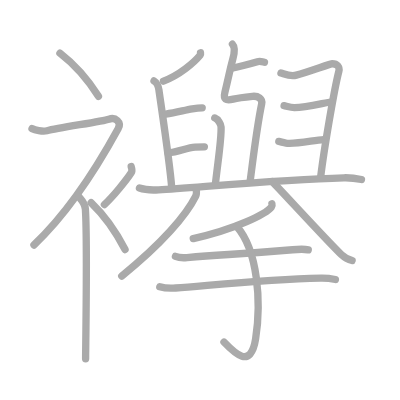
t = 0.00 s
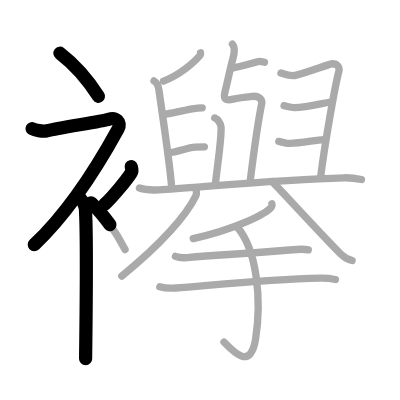
t = 4.50 s
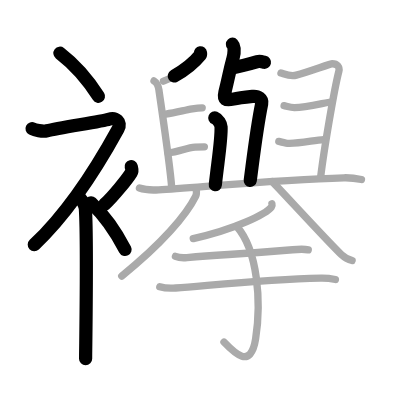
t = 8.75 s
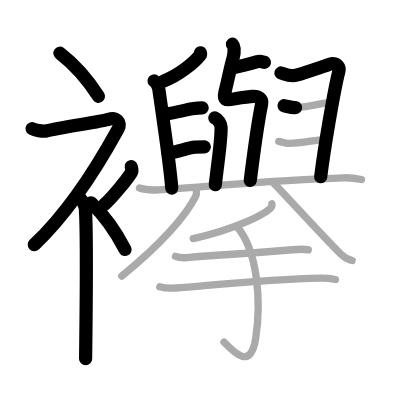
t = 13.25 s
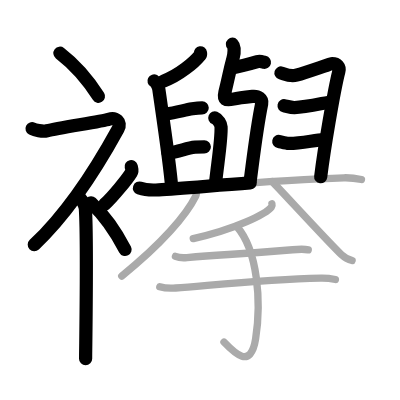
t = 15.50 s
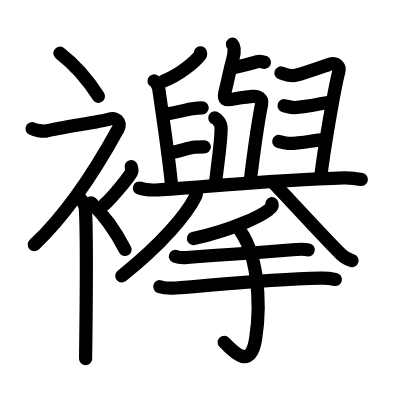
t = 22.00 s

The animated SVG that drew these frames (rendered in a browser with its animation timeline set to each time). Animation: 22 SMIL elements (animate=22); one cycle of 22.00 s.

<?xml version="1.0" standalone="no"?>
<!DOCTYPE svg PUBLIC "-//W3C//DTD SVG 1.1//EN"   "http://www.w3.org/Graphics/SVG/1.1/DTD/svg11.dtd">
<svg width="400px" height="400px"  version="1.1" xmlns="http://www.w3.org/2000/svg">
  <defs>
    <marker id="Triangle" viewBox="0 0 10 10" refX="0" refY="5" markerUnits="strokeWidth" markerWidth="3" style="stroke-opacity:0%;fill:#aaaaaa;" markerHeight="2" orient="auto">
      <path d="M 0 0 L 10 5 L 0 10 z" />
    </marker>
    
    <marker id="Arrow" viewBox="0 0 10 10" refX="5" refY="5" markerUnits="strokeWidth" markerWidth="1.8" style="stroke-opacity:0%;fill:#770000;" markerHeight="2" orient="auto">
      <path d="M 0 4 L 6 4 L 4 1 L 10 5 L 4 9 L 6 6 L 0 6 z" />
        <circle cx="5" cy="5" r="5" />
      </marker>
    
    <marker id="TriangleRed" viewBox="0 0 10 10" refX="0" refY="5" markerUnits="strokeWidth" markerWidth="3" style="stroke-opacity:0%;fill:#CC0000;" markerHeight="2" orient="auto">
      <path d="M 0 0 L 10 5 L 0 10 z" />
    </marker>
    
    <marker id="ArrowRed" viewBox="0 0 10 10" refX="5" refY="5" markerUnits="strokeWidth" markerWidth="1.8" style="stroke-opacity:0%;fill:#CC0000;" markerHeight="2" orient="auto">
      <path d="M 0 4 L 6 4 L 4 1 L 10 5 L 4 9 L 6 6 L 0 6 z" />
        <circle cx="5" cy="5" r="5" />
      </marker>
    
  </defs>
  
  <path style="fill:#ffffff; fill-opacity:100%; fill-rule:evenodd; stroke-width:0;" d="M 0 0 L 400px 0 L 400px 400px L 0 400px L 0 0" />

  <g transform="scale(3.6697247706422 3.6697247706422)">
<path style="fill:none; fill-opacity:0%; fill-rule:evenodd; stroke:#aaaaaa; stroke-opacity:100%; stroke-width: 1.5pt; stroke-linejoin:round; stroke-linecap:round;" d="M16.33 14.5c3.59 2.76 7.43 6.91 10.5 11.75"></path>
<path style="fill:none; fill-opacity:0%; fill-rule:evenodd; stroke:#aaaaaa; stroke-opacity:100%; stroke-width: 1.5pt; stroke-linejoin:round; stroke-linecap:round;" d="M8.73 35.06c0.73 0.36 2.84 0.88 4.07 0.57c3.45-0.87 15.07-2.55 16.87-3.16c1.8-0.61 3.55 0.77 2.52 2.64c-6 10.96-14.11 23.33-22.94 31.65"></path>
<path style="fill:none; fill-opacity:0%; fill-rule:evenodd; stroke:#aaaaaa; stroke-opacity:100%; stroke-width: 1.5pt; stroke-linejoin:round; stroke-linecap:round;" d="M21.5 53.61c0.12 0.29 1.65 1.53 1.77 3.39c0.57 8.93 0.06 37.7 0.06 40.75"></path>
<path style="fill:none; fill-opacity:0%; fill-rule:evenodd; stroke:#aaaaaa; stroke-opacity:100%; stroke-width: 1.5pt; stroke-linejoin:round; stroke-linecap:round;" d="M35.75 45.39c0.2 0.85 0.4 1.08 0 1.7c-1.2 1.87-4.9 6.45-7.3 8.66"></path>
<path style="fill:none; fill-opacity:0%; fill-rule:evenodd; stroke:#aaaaaa; stroke-opacity:100%; stroke-width: 1.5pt; stroke-linejoin:round; stroke-linecap:round;" d="M24.83 55.25c3.16 3 6.54 7.5 9.25 12.75"></path>
<path style="fill:none; fill-opacity:0%; fill-rule:evenodd; stroke:#aaaaaa; stroke-opacity:100%; stroke-width: 1.5pt; stroke-linejoin:round; stroke-linecap:round;" d="M63.2 18.55c2.8-0.55 4.55-1.05 6.95-1.74c0.76-0.22 1.53 0.08 1.92 0.16"></path>
<path style="fill:none; fill-opacity:0%; fill-rule:evenodd; stroke:#aaaaaa; stroke-opacity:100%; stroke-width: 1.5pt; stroke-linejoin:round; stroke-linecap:round;" d="M63.34 12.05c0.69 0.73 0.46 2.69 0.14 3.89c-0.97 3.56-1.11 4.81-2.2 9.24c-0.47 1.94 0.21 2.31 2.27 1.83c1.46-0.34 1.55-0.36 5.25-0.75c1.54-0.16 2.77 0.68 2.51 2.01c-1.38 6.8-2.06 12.83-3.15 21.14"></path>
<path style="fill:none; fill-opacity:0%; fill-rule:evenodd; stroke:#aaaaaa; stroke-opacity:100%; stroke-width: 1.5pt; stroke-linejoin:round; stroke-linecap:round;" d="M58.53 32.14c0.95 0.38 1.67 1.67 1.71 2.44c0.15 3.17-0.74 8.42-1.57 15.79"></path>
<path style="fill:none; fill-opacity:0%; fill-rule:evenodd; stroke:#aaaaaa; stroke-opacity:100%; stroke-width: 1.5pt; stroke-linejoin:round; stroke-linecap:round;" d="M54.63 14.39c0.02 0.15 0.09 0.42-0.05 0.59c-1.68 2.06-5.66 5.46-10.04 7.12"></path>
<path style="fill:none; fill-opacity:0%; fill-rule:evenodd; stroke:#aaaaaa; stroke-opacity:100%; stroke-width: 1.5pt; stroke-linejoin:round; stroke-linecap:round;" d="M41.97 22.06c0.74 0.38 1.24 1.68 1.34 2.45c0.29 2.26 2.98 19.84 3.5 26.81"></path>
<path style="fill:none; fill-opacity:0%; fill-rule:evenodd; stroke:#aaaaaa; stroke-opacity:100%; stroke-width: 1.5pt; stroke-linejoin:round; stroke-linecap:round;" d="M45.2 31.07c2.71-0.35 4.97-1.03 7.19-1.41c0.98-0.17 2.17-0.28 2.71-0.28"></path>
<path style="fill:none; fill-opacity:0%; fill-rule:evenodd; stroke:#aaaaaa; stroke-opacity:100%; stroke-width: 1.5pt; stroke-linejoin:round; stroke-linecap:round;" d="M45.79 41.69c3.12-0.34 5-1.41 7.38-1.58c0.84-0.06 1.96-0.1 2.52-0.1"></path>
<path style="fill:none; fill-opacity:0%; fill-rule:evenodd; stroke:#aaaaaa; stroke-opacity:100%; stroke-width: 1.5pt; stroke-linejoin:round; stroke-linecap:round;" d="M76.56 19.89c1.19 0.36 2.57 1.04 4.19 0.59c3.51-0.98 9.25-3.12 9.75-3.12c1.4 0 2.14 0.89 1.84 2.06C91 24.61 88.25 41.1 87.38 48.25"></path>
<path style="fill:none; fill-opacity:0%; fill-rule:evenodd; stroke:#aaaaaa; stroke-opacity:100%; stroke-width: 1.5pt; stroke-linejoin:round; stroke-linecap:round;" d="M77.41 28.81c0.62 0.12 1.9 0.53 2.84 0.51c3.37-0.08 8.96-1.51 9.82-1.51"></path>
<path style="fill:none; fill-opacity:0%; fill-rule:evenodd; stroke:#aaaaaa; stroke-opacity:100%; stroke-width: 1.5pt; stroke-linejoin:round; stroke-linecap:round;" d="M75.97 38.53c0.54 0.1 2 0.53 2.62 0.55c2.85 0.1 6.98-0.86 9.6-1.05"></path>
<path style="fill:none; fill-opacity:0%; fill-rule:evenodd; stroke:#aaaaaa; stroke-opacity:100%; stroke-width: 1.5pt; stroke-linejoin:round; stroke-linecap:round;" d="M38 51.25c1.37 0.48 3.88 0.57 5.25 0.48c10.75-0.66 33.17-2.84 50.46-3.28c2.28-0.06 3.65 0.23 4.79 0.47"></path>
<path style="fill:none; fill-opacity:0%; fill-rule:evenodd; stroke:#aaaaaa; stroke-opacity:100%; stroke-width: 1.5pt; stroke-linejoin:round; stroke-linecap:round;" d="M53.44 51.19c0.06 0.56 0.25 1.53-0.11 2.27C50.8 58.6 44.1 66.43 33.17 75.22"></path>
<path style="fill:none; fill-opacity:0%; fill-rule:evenodd; stroke:#aaaaaa; stroke-opacity:100%; stroke-width: 1.5pt; stroke-linejoin:round; stroke-linecap:round;" d="M74.2 49.5c2.78 2.84 15.82 17.08 18.83 19.88c1.02 0.95 1.9 1.35 2.92 1.62"></path>
<path style="fill:none; fill-opacity:0%; fill-rule:evenodd; stroke:#aaaaaa; stroke-opacity:100%; stroke-width: 1.5pt; stroke-linejoin:round; stroke-linecap:round;" d="M74.1 55.5c0.06 0.22 0.13 0.58-0.12 0.9c-1.46 1.9-9.85 6.06-21.32 8.61"></path>
<path style="fill:none; fill-opacity:0%; fill-rule:evenodd; stroke:#aaaaaa; stroke-opacity:100%; stroke-width: 1.5pt; stroke-linejoin:round; stroke-linecap:round;" d="M47.81 69.86c0.82 0.32 2.32 0.4 3.14 0.32c10.28-0.89 13-0.79 28.79-2.13c1.36-0.12 3.58-0.13 4.26 0.03"></path>
<path style="fill:none; fill-opacity:0%; fill-rule:evenodd; stroke:#aaaaaa; stroke-opacity:100%; stroke-width: 1.5pt; stroke-linejoin:round; stroke-linecap:round;" d="M43.54 78.13c1.13 0.35 3.21 0.43 4.34 0.35c8.54-0.59 23.75-2.32 39.56-2.67c1.89-0.04 3.02 0.17 3.96 0.35"></path>
<path style="fill:none; fill-opacity:0%; fill-rule:evenodd; stroke:#aaaaaa; stroke-opacity:100%; stroke-width: 1.5pt; stroke-linejoin:round; stroke-linecap:round;" d="M64.53 61.72c5.72 6.53 6.72 20.53 5.13 30.6c-1.33 8.43-5.74 3.93-8.63 0.89"></path>

<path style="fill:none; fill-opacity:0%; fill-rule:evenodd; stroke:#000000; stroke-opacity:100%; stroke-width: 2.7pt; stroke-linejoin:round; stroke-linecap:round;" d="M16.33 14.5c3.59 2.76 7.43 6.91 10.5 11.75" pathLength="100" stroke-dashoffset="100" stroke-dasharray="100 105"><animate id="dashAnim1" attributeName="stroke-dashoffset" from="100" to="0" dur="1s" calcMode="linear" fill="freeze"/></path>
<path style="fill:none; fill-opacity:0%; fill-rule:evenodd; stroke:#000000; stroke-opacity:100%; stroke-width: 2.7pt; stroke-linejoin:round; stroke-linecap:round;" d="M8.73 35.06c0.73 0.36 2.84 0.88 4.07 0.57c3.45-0.87 15.07-2.55 16.87-3.16c1.8-0.61 3.55 0.77 2.52 2.64c-6 10.96-14.11 23.33-22.94 31.65" pathLength="100" stroke-dashoffset="100" stroke-dasharray="100 105"><animate id="dashAnim2" attributeName="stroke-dashoffset" from="100" to="0" dur="1s" calcMode="linear" begin="dashAnim1.end" fill="freeze"/></path>
<path style="fill:none; fill-opacity:0%; fill-rule:evenodd; stroke:#000000; stroke-opacity:100%; stroke-width: 2.7pt; stroke-linejoin:round; stroke-linecap:round;" d="M21.5 53.61c0.12 0.29 1.65 1.53 1.77 3.39c0.57 8.93 0.06 37.7 0.06 40.75" pathLength="100" stroke-dashoffset="100" stroke-dasharray="100 105"><animate id="dashAnim3" attributeName="stroke-dashoffset" from="100" to="0" dur="1s" calcMode="linear" begin="dashAnim2.end" fill="freeze"/></path>
<path style="fill:none; fill-opacity:0%; fill-rule:evenodd; stroke:#000000; stroke-opacity:100%; stroke-width: 2.7pt; stroke-linejoin:round; stroke-linecap:round;" d="M35.75 45.39c0.2 0.85 0.4 1.08 0 1.7c-1.2 1.87-4.9 6.45-7.3 8.66" pathLength="100" stroke-dashoffset="100" stroke-dasharray="100 105"><animate id="dashAnim4" attributeName="stroke-dashoffset" from="100" to="0" dur="1s" calcMode="linear" begin="dashAnim3.end" fill="freeze"/></path>
<path style="fill:none; fill-opacity:0%; fill-rule:evenodd; stroke:#000000; stroke-opacity:100%; stroke-width: 2.7pt; stroke-linejoin:round; stroke-linecap:round;" d="M24.83 55.25c3.16 3 6.54 7.5 9.25 12.75" pathLength="100" stroke-dashoffset="100" stroke-dasharray="100 105"><animate id="dashAnim5" attributeName="stroke-dashoffset" from="100" to="0" dur="1s" calcMode="linear" begin="dashAnim4.end" fill="freeze"/></path>
<path style="fill:none; fill-opacity:0%; fill-rule:evenodd; stroke:#000000; stroke-opacity:100%; stroke-width: 2.7pt; stroke-linejoin:round; stroke-linecap:round;" d="M63.2 18.55c2.8-0.55 4.55-1.05 6.95-1.74c0.76-0.22 1.53 0.08 1.92 0.16" pathLength="100" stroke-dashoffset="100" stroke-dasharray="100 105"><animate id="dashAnim6" attributeName="stroke-dashoffset" from="100" to="0" dur="1s" calcMode="linear" begin="dashAnim5.end" fill="freeze"/></path>
<path style="fill:none; fill-opacity:0%; fill-rule:evenodd; stroke:#000000; stroke-opacity:100%; stroke-width: 2.7pt; stroke-linejoin:round; stroke-linecap:round;" d="M63.34 12.05c0.69 0.73 0.46 2.69 0.14 3.89c-0.97 3.56-1.11 4.81-2.2 9.24c-0.47 1.94 0.21 2.31 2.27 1.83c1.46-0.34 1.55-0.36 5.25-0.75c1.54-0.16 2.77 0.68 2.51 2.01c-1.38 6.8-2.06 12.83-3.15 21.14" pathLength="100" stroke-dashoffset="100" stroke-dasharray="100 105"><animate id="dashAnim7" attributeName="stroke-dashoffset" from="100" to="0" dur="1s" calcMode="linear" begin="dashAnim6.end" fill="freeze"/></path>
<path style="fill:none; fill-opacity:0%; fill-rule:evenodd; stroke:#000000; stroke-opacity:100%; stroke-width: 2.7pt; stroke-linejoin:round; stroke-linecap:round;" d="M58.53 32.14c0.95 0.38 1.67 1.67 1.71 2.44c0.15 3.17-0.74 8.42-1.57 15.79" pathLength="100" stroke-dashoffset="100" stroke-dasharray="100 105"><animate id="dashAnim8" attributeName="stroke-dashoffset" from="100" to="0" dur="1s" calcMode="linear" begin="dashAnim7.end" fill="freeze"/></path>
<path style="fill:none; fill-opacity:0%; fill-rule:evenodd; stroke:#000000; stroke-opacity:100%; stroke-width: 2.7pt; stroke-linejoin:round; stroke-linecap:round;" d="M54.63 14.39c0.02 0.15 0.09 0.42-0.05 0.59c-1.68 2.06-5.66 5.46-10.04 7.12" pathLength="100" stroke-dashoffset="100" stroke-dasharray="100 105"><animate id="dashAnim9" attributeName="stroke-dashoffset" from="100" to="0" dur="1s" calcMode="linear" begin="dashAnim8.end" fill="freeze"/></path>
<path style="fill:none; fill-opacity:0%; fill-rule:evenodd; stroke:#000000; stroke-opacity:100%; stroke-width: 2.7pt; stroke-linejoin:round; stroke-linecap:round;" d="M41.97 22.06c0.74 0.38 1.24 1.68 1.34 2.45c0.29 2.26 2.98 19.84 3.5 26.81" pathLength="100" stroke-dashoffset="100" stroke-dasharray="100 105"><animate id="dashAnim10" attributeName="stroke-dashoffset" from="100" to="0" dur="1s" calcMode="linear" begin="dashAnim9.end" fill="freeze"/></path>
<path style="fill:none; fill-opacity:0%; fill-rule:evenodd; stroke:#000000; stroke-opacity:100%; stroke-width: 2.7pt; stroke-linejoin:round; stroke-linecap:round;" d="M45.2 31.07c2.71-0.35 4.97-1.03 7.19-1.41c0.98-0.17 2.17-0.28 2.71-0.28" pathLength="100" stroke-dashoffset="100" stroke-dasharray="100 105"><animate id="dashAnim11" attributeName="stroke-dashoffset" from="100" to="0" dur="1s" calcMode="linear" begin="dashAnim10.end" fill="freeze"/></path>
<path style="fill:none; fill-opacity:0%; fill-rule:evenodd; stroke:#000000; stroke-opacity:100%; stroke-width: 2.7pt; stroke-linejoin:round; stroke-linecap:round;" d="M45.79 41.69c3.12-0.34 5-1.41 7.38-1.58c0.84-0.06 1.96-0.1 2.52-0.1" pathLength="100" stroke-dashoffset="100" stroke-dasharray="100 105"><animate id="dashAnim12" attributeName="stroke-dashoffset" from="100" to="0" dur="1s" calcMode="linear" begin="dashAnim11.end" fill="freeze"/></path>
<path style="fill:none; fill-opacity:0%; fill-rule:evenodd; stroke:#000000; stroke-opacity:100%; stroke-width: 2.7pt; stroke-linejoin:round; stroke-linecap:round;" d="M76.56 19.89c1.19 0.36 2.57 1.04 4.19 0.59c3.51-0.98 9.25-3.12 9.75-3.12c1.4 0 2.14 0.89 1.84 2.06C91 24.61 88.25 41.1 87.38 48.25" pathLength="100" stroke-dashoffset="100" stroke-dasharray="100 105"><animate id="dashAnim13" attributeName="stroke-dashoffset" from="100" to="0" dur="1s" calcMode="linear" begin="dashAnim12.end" fill="freeze"/></path>
<path style="fill:none; fill-opacity:0%; fill-rule:evenodd; stroke:#000000; stroke-opacity:100%; stroke-width: 2.7pt; stroke-linejoin:round; stroke-linecap:round;" d="M77.41 28.81c0.62 0.12 1.9 0.53 2.84 0.51c3.37-0.08 8.96-1.51 9.82-1.51" pathLength="100" stroke-dashoffset="100" stroke-dasharray="100 105"><animate id="dashAnim14" attributeName="stroke-dashoffset" from="100" to="0" dur="1s" calcMode="linear" begin="dashAnim13.end" fill="freeze"/></path>
<path style="fill:none; fill-opacity:0%; fill-rule:evenodd; stroke:#000000; stroke-opacity:100%; stroke-width: 2.7pt; stroke-linejoin:round; stroke-linecap:round;" d="M75.97 38.53c0.54 0.1 2 0.53 2.62 0.55c2.85 0.1 6.98-0.86 9.6-1.05" pathLength="100" stroke-dashoffset="100" stroke-dasharray="100 105"><animate id="dashAnim15" attributeName="stroke-dashoffset" from="100" to="0" dur="1s" calcMode="linear" begin="dashAnim14.end" fill="freeze"/></path>
<path style="fill:none; fill-opacity:0%; fill-rule:evenodd; stroke:#000000; stroke-opacity:100%; stroke-width: 2.7pt; stroke-linejoin:round; stroke-linecap:round;" d="M38 51.25c1.37 0.48 3.88 0.57 5.25 0.48c10.75-0.66 33.17-2.84 50.46-3.28c2.28-0.06 3.65 0.23 4.79 0.47" pathLength="100" stroke-dashoffset="100" stroke-dasharray="100 105"><animate id="dashAnim16" attributeName="stroke-dashoffset" from="100" to="0" dur="1s" calcMode="linear" begin="dashAnim15.end" fill="freeze"/></path>
<path style="fill:none; fill-opacity:0%; fill-rule:evenodd; stroke:#000000; stroke-opacity:100%; stroke-width: 2.7pt; stroke-linejoin:round; stroke-linecap:round;" d="M53.44 51.19c0.06 0.56 0.25 1.53-0.11 2.27C50.8 58.6 44.1 66.43 33.17 75.22" pathLength="100" stroke-dashoffset="100" stroke-dasharray="100 105"><animate id="dashAnim17" attributeName="stroke-dashoffset" from="100" to="0" dur="1s" calcMode="linear" begin="dashAnim16.end" fill="freeze"/></path>
<path style="fill:none; fill-opacity:0%; fill-rule:evenodd; stroke:#000000; stroke-opacity:100%; stroke-width: 2.7pt; stroke-linejoin:round; stroke-linecap:round;" d="M74.2 49.5c2.78 2.84 15.82 17.08 18.83 19.88c1.02 0.95 1.9 1.35 2.92 1.62" pathLength="100" stroke-dashoffset="100" stroke-dasharray="100 105"><animate id="dashAnim18" attributeName="stroke-dashoffset" from="100" to="0" dur="1s" calcMode="linear" begin="dashAnim17.end" fill="freeze"/></path>
<path style="fill:none; fill-opacity:0%; fill-rule:evenodd; stroke:#000000; stroke-opacity:100%; stroke-width: 2.7pt; stroke-linejoin:round; stroke-linecap:round;" d="M74.1 55.5c0.06 0.22 0.13 0.58-0.12 0.9c-1.46 1.9-9.85 6.06-21.32 8.61" pathLength="100" stroke-dashoffset="100" stroke-dasharray="100 105"><animate id="dashAnim19" attributeName="stroke-dashoffset" from="100" to="0" dur="1s" calcMode="linear" begin="dashAnim18.end" fill="freeze"/></path>
<path style="fill:none; fill-opacity:0%; fill-rule:evenodd; stroke:#000000; stroke-opacity:100%; stroke-width: 2.7pt; stroke-linejoin:round; stroke-linecap:round;" d="M47.81 69.86c0.82 0.32 2.32 0.4 3.14 0.32c10.28-0.89 13-0.79 28.79-2.13c1.36-0.12 3.58-0.13 4.26 0.03" pathLength="100" stroke-dashoffset="100" stroke-dasharray="100 105"><animate id="dashAnim20" attributeName="stroke-dashoffset" from="100" to="0" dur="1s" calcMode="linear" begin="dashAnim19.end" fill="freeze"/></path>
<path style="fill:none; fill-opacity:0%; fill-rule:evenodd; stroke:#000000; stroke-opacity:100%; stroke-width: 2.7pt; stroke-linejoin:round; stroke-linecap:round;" d="M43.54 78.13c1.13 0.35 3.21 0.43 4.34 0.35c8.54-0.59 23.75-2.32 39.56-2.67c1.89-0.04 3.02 0.17 3.96 0.35" pathLength="100" stroke-dashoffset="100" stroke-dasharray="100 105"><animate id="dashAnim21" attributeName="stroke-dashoffset" from="100" to="0" dur="1s" calcMode="linear" begin="dashAnim20.end" fill="freeze"/></path>
<path style="fill:none; fill-opacity:0%; fill-rule:evenodd; stroke:#000000; stroke-opacity:100%; stroke-width: 2.7pt; stroke-linejoin:round; stroke-linecap:round;" d="M64.53 61.72c5.72 6.53 6.72 20.53 5.13 30.6c-1.33 8.43-5.74 3.93-8.63 0.89" pathLength="100" stroke-dashoffset="100" stroke-dasharray="100 105"><animate id="dashAnim22" attributeName="stroke-dashoffset" from="100" to="0" dur="1s" calcMode="linear" begin="dashAnim21.end" fill="freeze"/></path>

</g>

</svg>  
          
